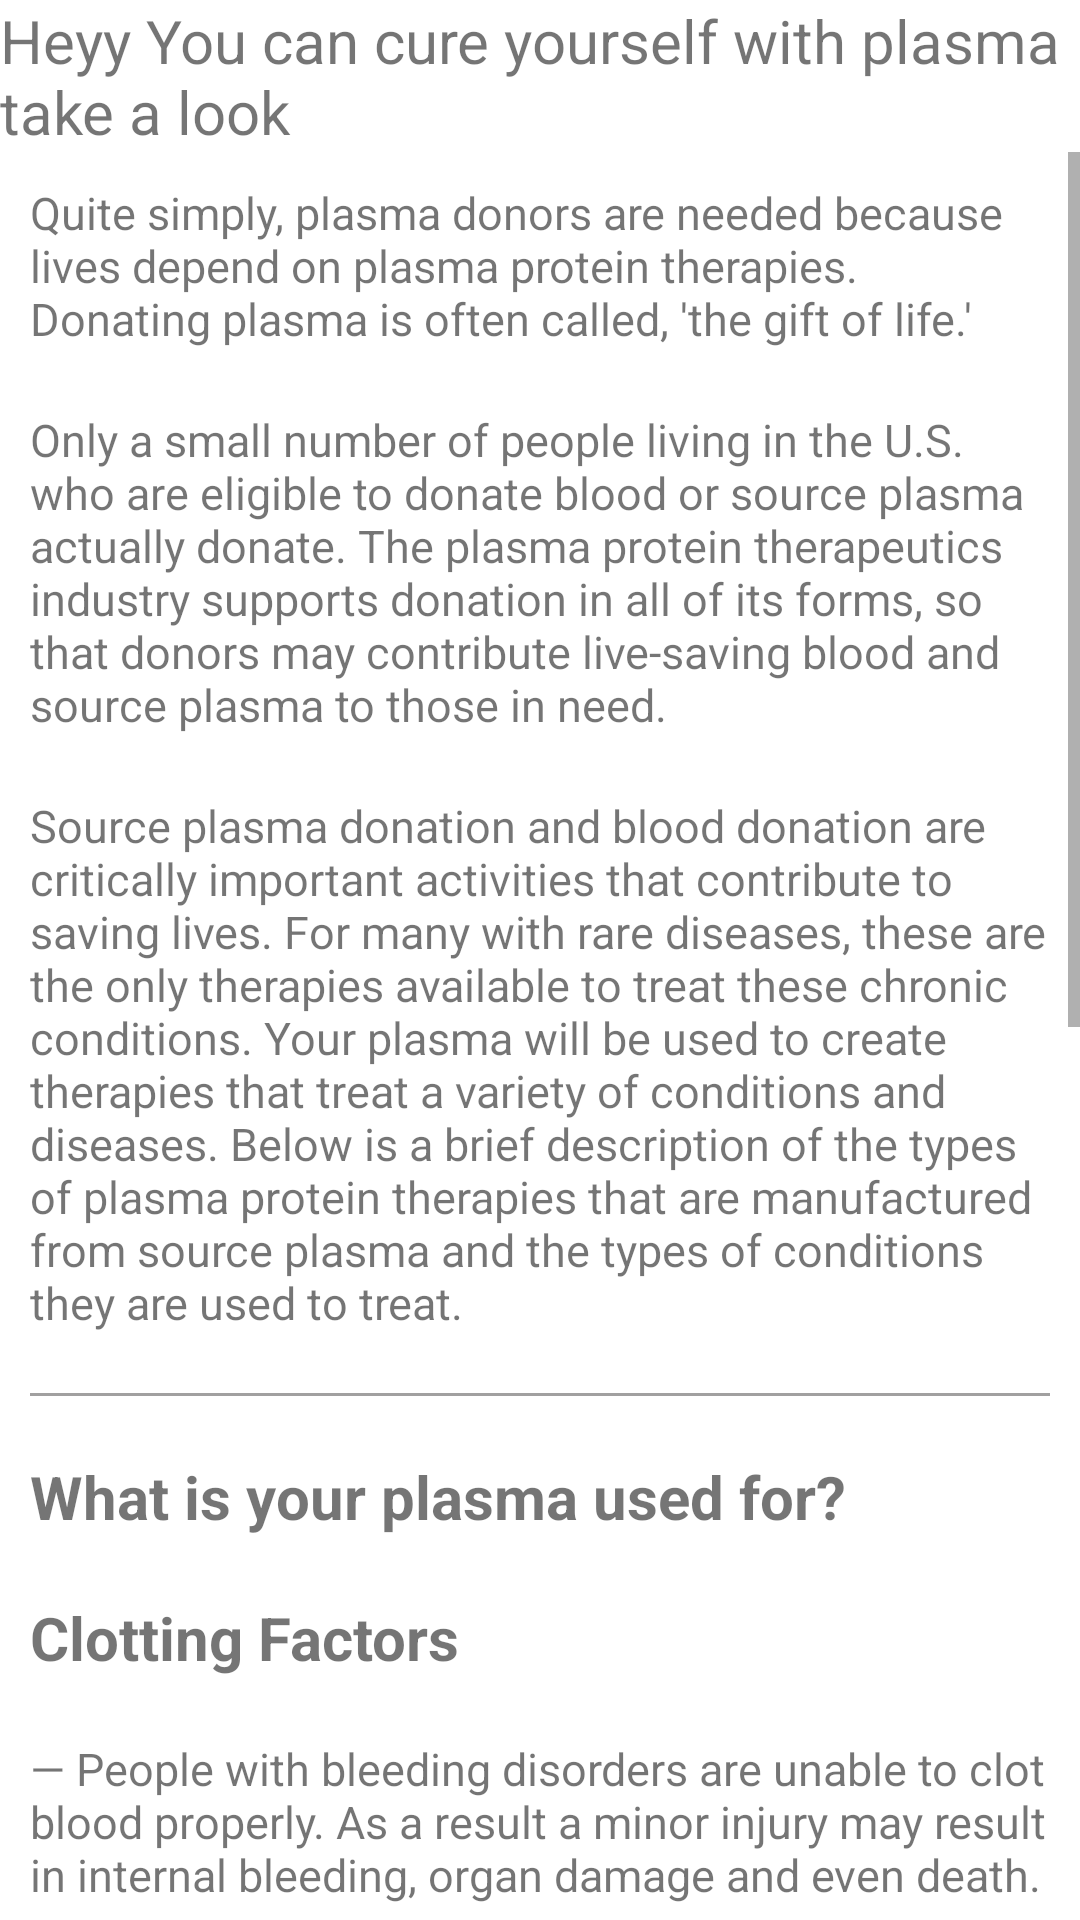

Layout XML and referenced resources for this Android screen:
<!-- AndroidManifest.xml: application theme Theme.Plasma -->
<!-- res/layout/fragment_recipient__home_.xml -->
<?xml version="1.0" encoding="utf-8"?>
<RelativeLayout
    xmlns:android="http://schemas.android.com/apk/res/android"
    xmlns:tools="http://schemas.android.com/tools"
    android:layout_width="match_parent"
    android:layout_height="match_parent"
    tools:context=".Fragments.Recipient_Home_Frag"
    android:background="@color/white">
    <TextView
        android:layout_width="wrap_content"
        android:layout_height="wrap_content"
        android:text="Heyy You can cure yourself with plasma take a look"
        android:textSize="20sp"
        android:id="@+id/heading"/>
    <ScrollView
        android:layout_width="match_parent"
        android:layout_height="wrap_content"
        android:layout_below="@id/heading"
        >
        <RelativeLayout
            android:layout_width="match_parent"
            android:layout_height="wrap_content"
            >

            <TextView
                android:id="@+id/Description1"
                style="@style/textViewIngancer"
                android:layout_margin="10dp"
                android:text="Quite simply, plasma donors are needed because lives depend on plasma protein therapies. Donating plasma is often called, 'the gift of life.' "
                android:textSize="15sp" />

            <TextView
                android:id="@+id/Description2"
                style="@style/textViewIngancer"
                android:layout_margin="10dp"
                android:layout_below="@id/Description1"
                android:text="Only a small number of people living in the U.S. who are eligible to donate blood or source plasma actually donate. The plasma protein therapeutics industry supports donation in all of its forms, so that donors may contribute live-saving blood and source plasma to those in need. "
                android:textSize="15sp" />

            <TextView
                android:id="@+id/Description3"
                style="@style/textViewIngancer"
                android:layout_margin="10dp"
                android:layout_below="@id/Description2"
                android:text="Source plasma donation and blood donation are critically important activities that contribute to saving lives. For many with rare diseases, these are the only therapies available to treat these chronic conditions. Your plasma will be used to create therapies that treat a variety of conditions and diseases. Below is a brief description of the types of plasma protein therapies that are manufactured from source plasma and the types of conditions they are used to treat."
                android:textSize="15sp" />

            <View
                android:layout_width="match_parent"
                android:layout_height="1dp"
                android:background="#A1A0A0"
                android:layout_margin="10dp"
                android:layout_below="@id/Description3"
                android:id="@+id/partitionOne"
                />

            

            <TextView
                android:id="@+id/whatIsUsedFor"
                style="@style/textViewIngancer"
                android:layout_below="@id/partitionOne"
                android:layout_marginStart="10dp"
                android:layout_marginTop="10dp"
                android:layout_marginEnd="10dp"
                android:layout_marginBottom="10dp"
                android:text="What is your plasma used for?"
                android:textStyle="bold" />

            <TextView
                android:id="@+id/ClotingFacotrs"
                style="@style/textViewIngancer"
                android:layout_below="@id/whatIsUsedFor"
                android:layout_marginStart="10dp"
                android:layout_marginTop="10dp"
                android:layout_marginEnd="10dp"
                android:layout_marginBottom="10dp"
                android:text="Clotting Factors"
                android:textStyle="bold" />
            <TextView
                android:id="@+id/ClotingDesc"
                style="@style/textViewIngancer"
                android:layout_margin="10dp"
                android:layout_below="@id/ClotingFacotrs"
                android:text="— People with bleeding disorders are unable to clot blood properly. As a result a minor injury may result in internal bleeding, organ damage and even death."
                android:textSize="15sp" />

            <TextView
                android:id="@+id/Immunoglobulin"
                style="@style/textViewIngancer"
                android:layout_below="@id/ClotingDesc"
                android:layout_marginStart="10dp"
                android:layout_marginTop="10dp"
                android:layout_marginEnd="10dp"
                android:layout_marginBottom="10dp"
                android:text="Immunoglobulin or IVIG"
                android:textStyle="bold" />
            <TextView
                android:id="@+id/ImmunoglobulinDesc"
                style="@style/textViewIngancer"
                android:layout_margin="10dp"
                android:layout_below="@id/Immunoglobulin"
                android:text="— There are more than 150 primary immune deficiency disorders (PID). These individuals have improperly functioning immune systems and do not respond to traditional antibiotics. Without IVIG, they are exposed to frequent and often serious infections."
                android:textSize="15sp" />

            <TextView
                android:id="@+id/Alpha"
                style="@style/textViewIngancer"
                android:layout_below="@id/ImmunoglobulinDesc"
                android:layout_marginStart="10dp"
                android:layout_marginTop="10dp"
                android:layout_marginEnd="10dp"
                android:layout_marginBottom="10dp"
                android:text="Alpha-1 Antitrypsin"
                android:textStyle="bold" />
            <TextView
                android:id="@+id/AlphaDesc"
                style="@style/textViewIngancer"
                android:layout_margin="10dp"
                android:layout_below="@id/Alpha"
                android:text="— Alpha-1 is more commonly known as genetic emphysema. It is a heredity condition that may result in serious lung disease in adults and lung and/or liver disease in both children and adults."
                android:textSize="15sp" />

            <TextView
                android:id="@+id/Albumin"
                style="@style/textViewIngancer"
                android:layout_below="@id/AlphaDesc"
                android:layout_marginStart="10dp"
                android:layout_marginTop="10dp"
                android:layout_marginEnd="10dp"
                android:layout_marginBottom="10dp"
                android:text="Albumin"
                android:textStyle="bold" />
            <TextView
                android:id="@+id/AlbuminDesc"
                style="@style/textViewIngancer"
                android:layout_margin="10dp"
                android:layout_below="@id/Albumin"
                android:text="— Albumin is used to treat burns, trauma patients and surgical patients."
                android:textSize="15sp" />

            <TextView
                android:id="@+id/Hyperimmuneglobulins"
                style="@style/textViewIngancer"
                android:layout_below="@id/AlbuminDesc"
                android:layout_marginStart="10dp"
                android:layout_marginTop="10dp"
                android:layout_marginEnd="10dp"
                android:layout_marginBottom="10dp"
                android:text="Hyperimmuneglobulins"
                android:textStyle="bold" />
            <TextView
                android:id="@+id/HyperimmuneglobulinsDesc"
                style="@style/textViewIngancer"
                android:layout_margin="10dp"
                android:layout_below="@id/Hyperimmuneglobulins"
                android:text="— These are used to treat rabies, tetanus, dialysis patients and organ transplant recipients. They are also used to treat pregnant women who have Rh incompatibility, a condition where the mother and fetus have incompatible blood that can lead to serious injury to the unborn child or even death."
                android:textSize="15sp" />


        </RelativeLayout>
    </ScrollView>


</RelativeLayout>
<!-- resources referenced by this layout -->
<resources>
  <style name="textViewIngancer">
          <item name="android:layout_height">wrap_content</item>
          <item name="android:layout_width">wrap_content</item>
          <item name="android:textSize">20sp</item>
      </style>
  <style name="Theme.Plasma" parent="Theme.MaterialComponents.DayNight.NoActionBar">
          
          <item name="colorPrimary">#68CEFB</item>
          <item name="colorPrimaryVariant">#535353</item>
          <item name="colorOnPrimary">@color/white</item>
          
          <item name="colorSecondary">@color/teal_200</item>
          <item name="colorSecondaryVariant">@color/teal_700</item>
          <item name="colorOnSecondary">#FFFFFF</item>
          
          <item name="android:statusBarColor" tools:targetApi="l">?attr/colorPrimaryVariant</item>
          
      </style>
  <!-- not gathered from this repository: default colours our renderer supplied (Android Studio template values) -->
  <color name="teal_200">#FF03DAC5</color>
  <color name="teal_700">#FF018786</color>
  <color name="white">#FFFFFFFF</color>
</resources>
